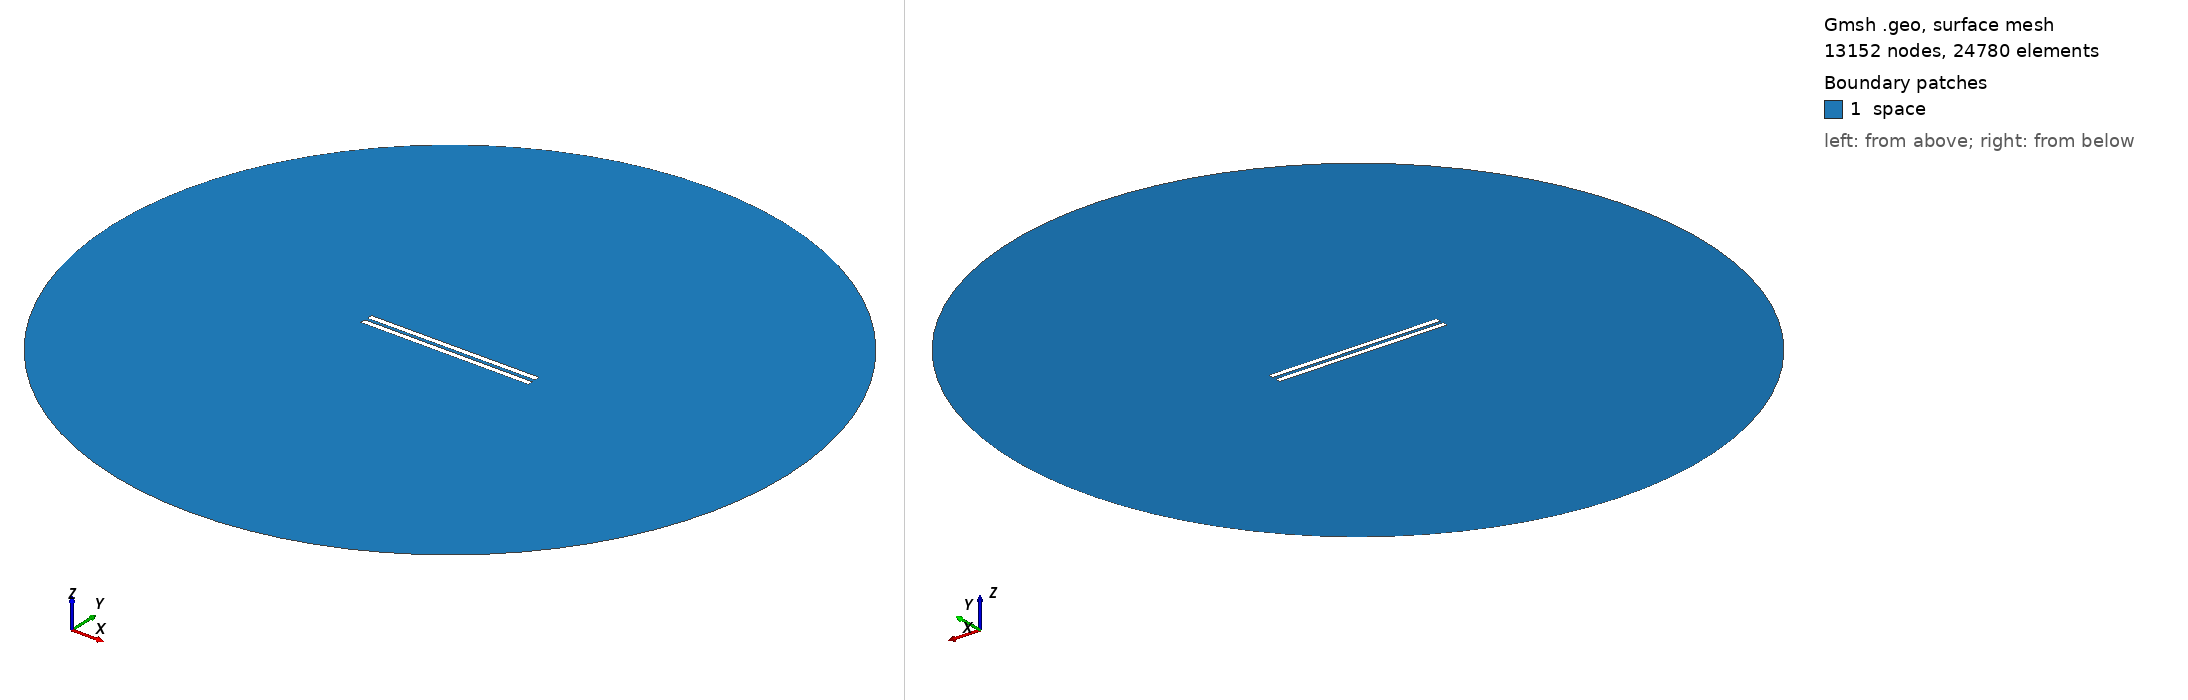

Gmsh geometry script, surface-meshed: 13152 nodes, 24780 surface elements. Boundary patches (legend numbers): 1 space. Left view from above one corner, right view from below the opposite corner. Legend entries are the model's physical surfaces. The drawing asked Gmsh for element sizes between 1% and 20% of the model's largest extent; the script's own settings can give other sizes.

=== 555.geo (drawn) ===
// Set the geometry kernel
SetFactory("OpenCASCADE");

//---------------------------------------
// Rectangles
//---------------------------------------

// Rectangle 1 (top)
Point(1) = {-49.62222222222222, 1.0277777777777777, 0, 1.0};
Point(2) = {49.62222222222222, 1.0277777777777777, 0, 1.0};
Point(3) = {49.62222222222222, 4.272222222222222, 0, 1.0};
Point(4) = {-49.62222222222222, 4.272222222222222, 0, 1.0};

Line(1) = {1, 2};
Line(2) = {2, 3};
Line(3) = {3, 4};
Line(4) = {4, 1};

Line Loop(1) = {1, 2, 3, 4};
Plane Surface(1) = {1};

Rotate { {0, 0, 1}, {0,  1.0277777777777777,  0}, 0.002 } {
  Surface{1};
}

// Rectangle 2 (bottom)
Point(5) = {-49.62222222222222, -1.0277777777777777, 0, 1.0};
Point(6) = {49.62222222222222, -1.0277777777777777, 0, 1.0};
Point(7) = {49.62222222222222, -4.272222222222222, 0, 1.0};
Point(8) = {-49.62222222222222, -4.272222222222222, 0, 1.0};

Line(5) = {5, 6};
Line(6) = {6, 7};
Line(7) = {7, 8};
Line(8) = {8, 5};

Line Loop(2) = {5, 6, 7, 8};
Plane Surface(2) = {2}; 


//---------------------------------------
// Circle
//---------------------------------------

// Define points
Point(9) = {0, 0, 0};        // Center
Point(10) = {200, 0, 0};     // Start point
Point(11) = {0, 200, 0};     // 90 degrees
Point(12) = {-200, 0, 0};    // 180 degrees
Point(13) = {0, -200, 0};    // 270 degrees

// Define circle arcs (each needs start, center, end)
Circle(9) = {10, 9, 11};
Circle(10) = {11, 9, 12};
Circle(11) = {12, 9, 13};
Circle(12) = {13, 9, 10};

// Define curve loop and surface if needed
Curve Loop(3) = {9, 10, 11, 12};
Surface(3) = {3};

// Subtract Rectangles from Circle
BooleanDifference{ Surface{3}; Delete; }{ Surface{1}; Surface{2}; Delete; }

//---------------------------------------
// Transfinite Lines and Surface
//---------------------------------------
r = 7;
Transfinite Line {1, 3} = 50*r Using Progression 1;
Transfinite Line {2, 4} = 2*r Using Progression 1;
Transfinite Line {5, 7} = 50*r Using Progression 1;
Transfinite Line {6, 8} = 2*r Using Progression 1;
Transfinite Line {9, 10, 11, 12} = 20 Using Progression 1;

//---------------------------------------
// Define Physical Groups
//---------------------------------------                

//--- Physical Curves
// Physical groups for boundaries
Physical Line("force_segment", 10) = {1};
Physical Line("upper_plate", 11) = {2, 3, 4};
Physical Line("lower_plate", 12) = {5, 6, 7, 8};
Physical Line("boundary", 20) = {9, 10, 11, 12};

//--- Physical Surfaces
Physical Surface("space", 30) = {3};

//---------------------------------------
// 6. Generate the Mesh
//---------------------------------------
Mesh 2;  // 2D mesh generation
